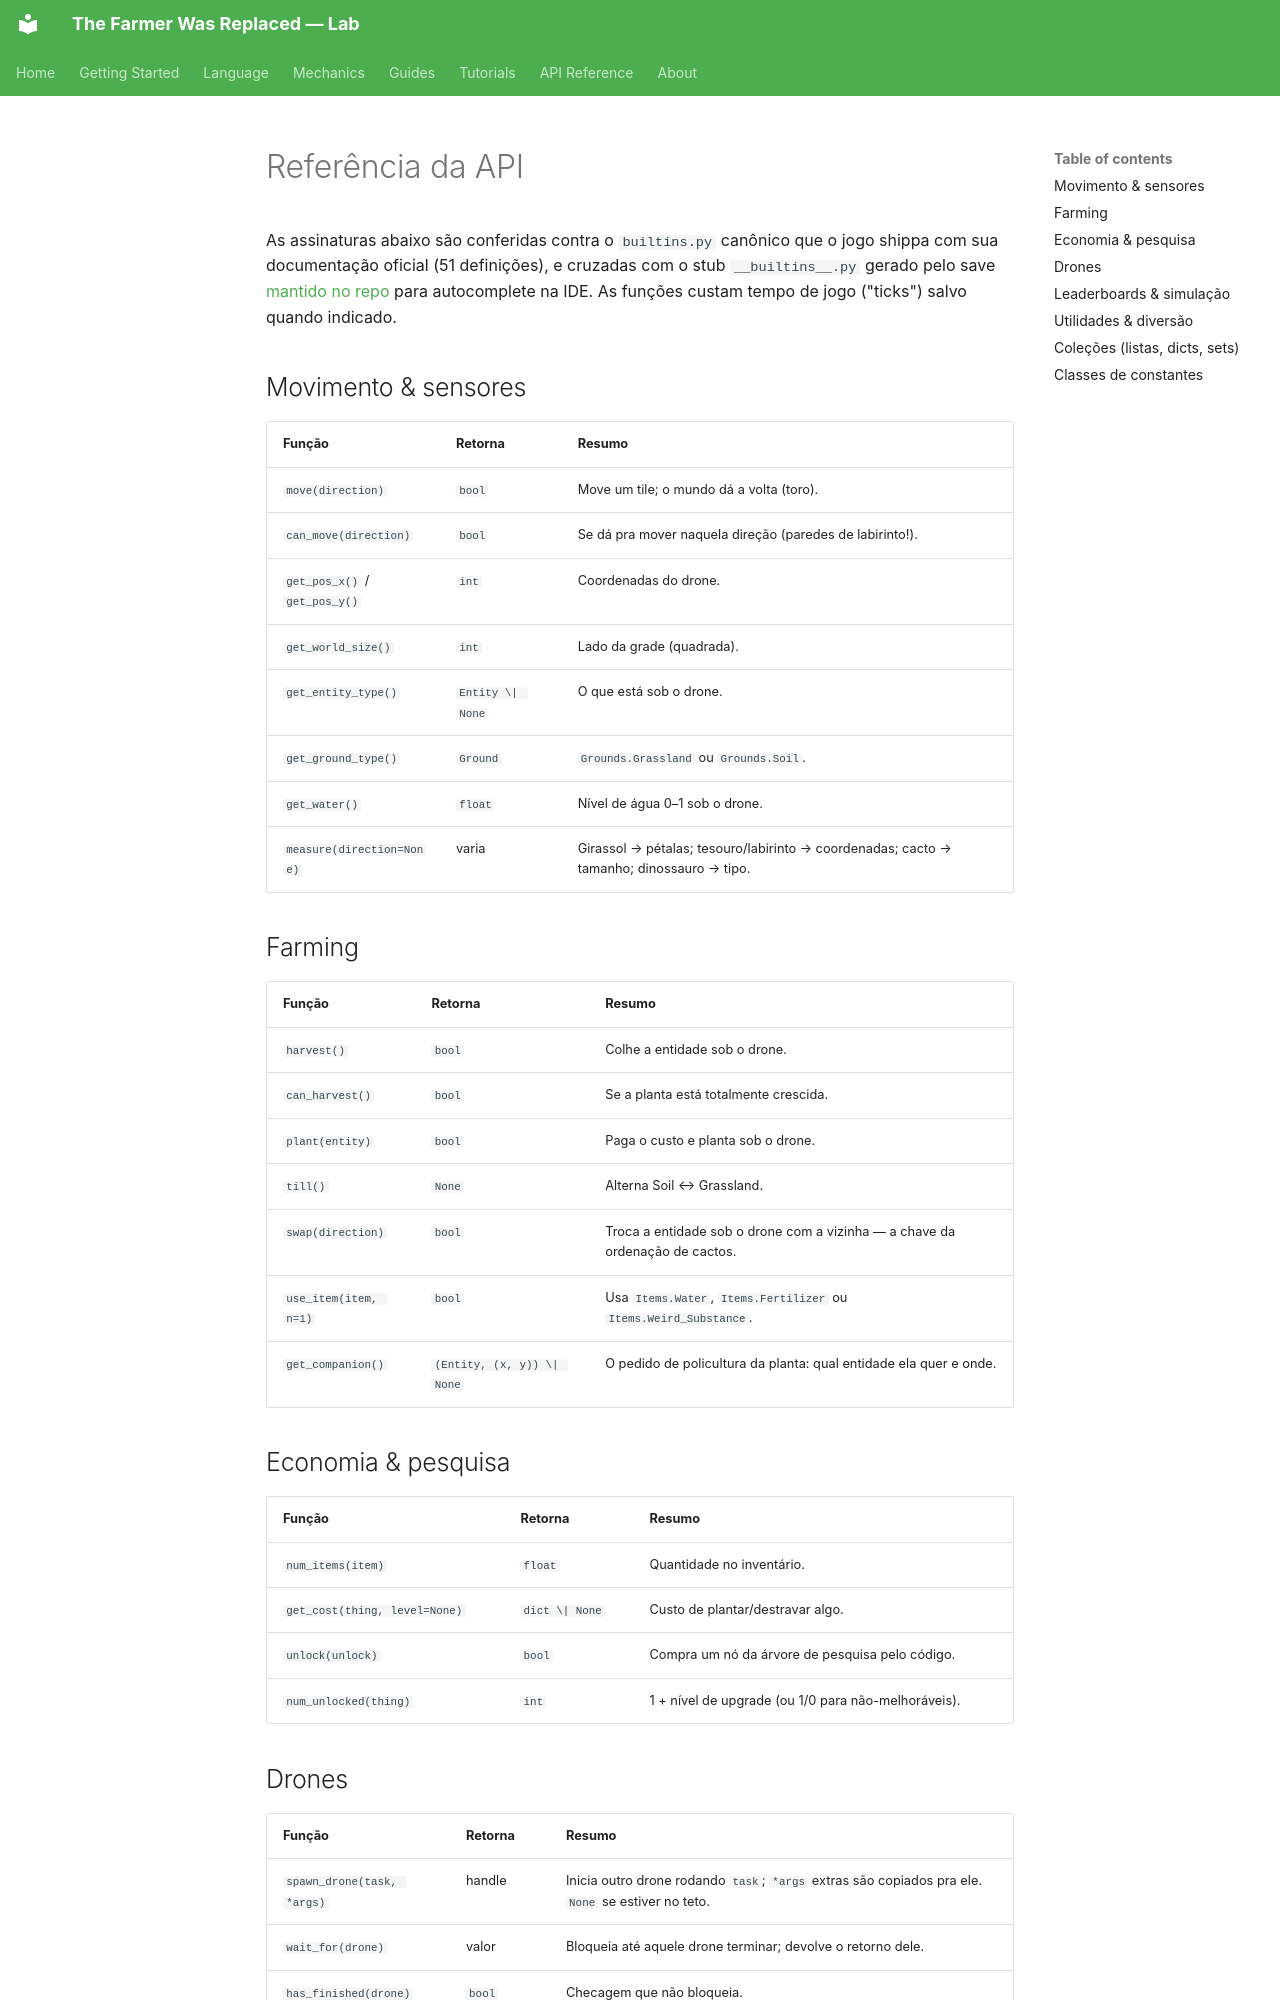

repository: LucasCerattoRS/the-farmer-was-replaced-lab · page: pt/api/reference/index.html · generator: mkdocs

# Referência da API

As assinaturas abaixo são conferidas contra o `builtins.py` canônico que o jogo shippa com sua
documentação oficial (51 definições), e cruzadas com o stub `__builtins__.py` gerado pelo save
[mantido no repo](https://github.com/LucasCerattoRS/the-farmer-was-replaced-lab/blob/main/farms/lib/__builtins__.py) para autocomplete na IDE.
As funções custam tempo de jogo ("ticks") salvo quando indicado.

## Movimento & sensores

| Função | Retorna | Resumo |
|---|---|---|
| `move(direction)` | `bool` | Move um tile; o mundo dá a volta (toro). |
| `can_move(direction)` | `bool` | Se dá pra mover naquela direção (paredes de labirinto!). |
| `get_pos_x()` / `get_pos_y()` | `int` | Coordenadas do drone. |
| `get_world_size()` | `int` | Lado da grade (quadrada). |
| `get_entity_type()` | `Entity \| None` | O que está sob o drone. |
| `get_ground_type()` | `Ground` | `Grounds.Grassland` ou `Grounds.Soil`. |
| `get_water()` | `float` | Nível de água 0–1 sob o drone. |
| `measure(direction=None)` | varia | Girassol → pétalas; tesouro/labirinto → coordenadas; cacto → tamanho; dinossauro → tipo. |

## Farming

| Função | Retorna | Resumo |
|---|---|---|
| `harvest()` | `bool` | Colhe a entidade sob o drone. |
| `can_harvest()` | `bool` | Se a planta está totalmente crescida. |
| `plant(entity)` | `bool` | Paga o custo e planta sob o drone. |
| `till()` | `None` | Alterna Soil ↔ Grassland. |
| `swap(direction)` | `bool` | Troca a entidade sob o drone com a vizinha — a chave da ordenação de cactos. |
| `use_item(item, n=1)` | `bool` | Usa `Items.Water`, `Items.Fertilizer` ou `Items.Weird_Substance`. |
| `get_companion()` | `(Entity, (x, y)) \| None` | O pedido de policultura da planta: qual entidade ela quer e onde. |

## Economia & pesquisa

| Função | Retorna | Resumo |
|---|---|---|
| `num_items(item)` | `float` | Quantidade no inventário. |
| `get_cost(thing, level=None)` | `dict \| None` | Custo de plantar/destravar algo. |
| `unlock(unlock)` | `bool` | Compra um nó da árvore de pesquisa pelo código. |
| `num_unlocked(thing)` | `int` | 1 + nível de upgrade (ou 1/0 para não-melhoráveis). |

## Drones

| Função | Retorna | Resumo |
|---|---|---|
| `spawn_drone(task, *args)` | handle | Inicia outro drone rodando `task`; `*args` extras são copiados pra ele. `None` se estiver no teto. |
| `wait_for(drone)` | valor | Bloqueia até aquele drone terminar; devolve o retorno dele. |
| `has_finished(drone)` | `bool` | Checagem que não bloqueia. |
| `max_drones()` / `num_drones()` | `int` | Teto de drones / ativos agora. |
